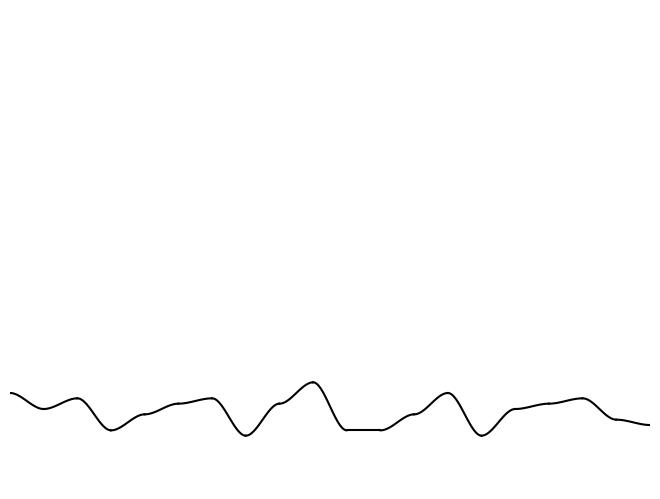

Write the Python code that produced this figure.
import matplotlib.pyplot as plt
import numpy as np
import random

xvals = []
yvals = []
freq = 20
count = 1
val = 1

while len(xvals) < freq:
    xvals.append(val)
    val+=1
while len(yvals) < freq:
    val = random.randint(10,20)
    yvals.append(val)
xvals.sort()
print(xvals)
print(yvals)

plt.ylim(0,90)
plt.xlim(xvals[0],xvals[len(xvals)-1])

while count < len(xvals):
    x = np.arange(xvals[count-1],xvals[count],.01)
    function = np.minimum(np.maximum((x - xvals[count-1])/(xvals[count]-xvals[count-1]),0),1)
    y = ((yvals[count] - yvals[count-1]) * function**2 * (3-(2*function))) + yvals[count-1]
    count+=1
    plt.plot(x, y, c='black')
plt.axis(False)

plt.subplots_adjust(left=0, right=1, top=1, bottom=0)
plt.show()
